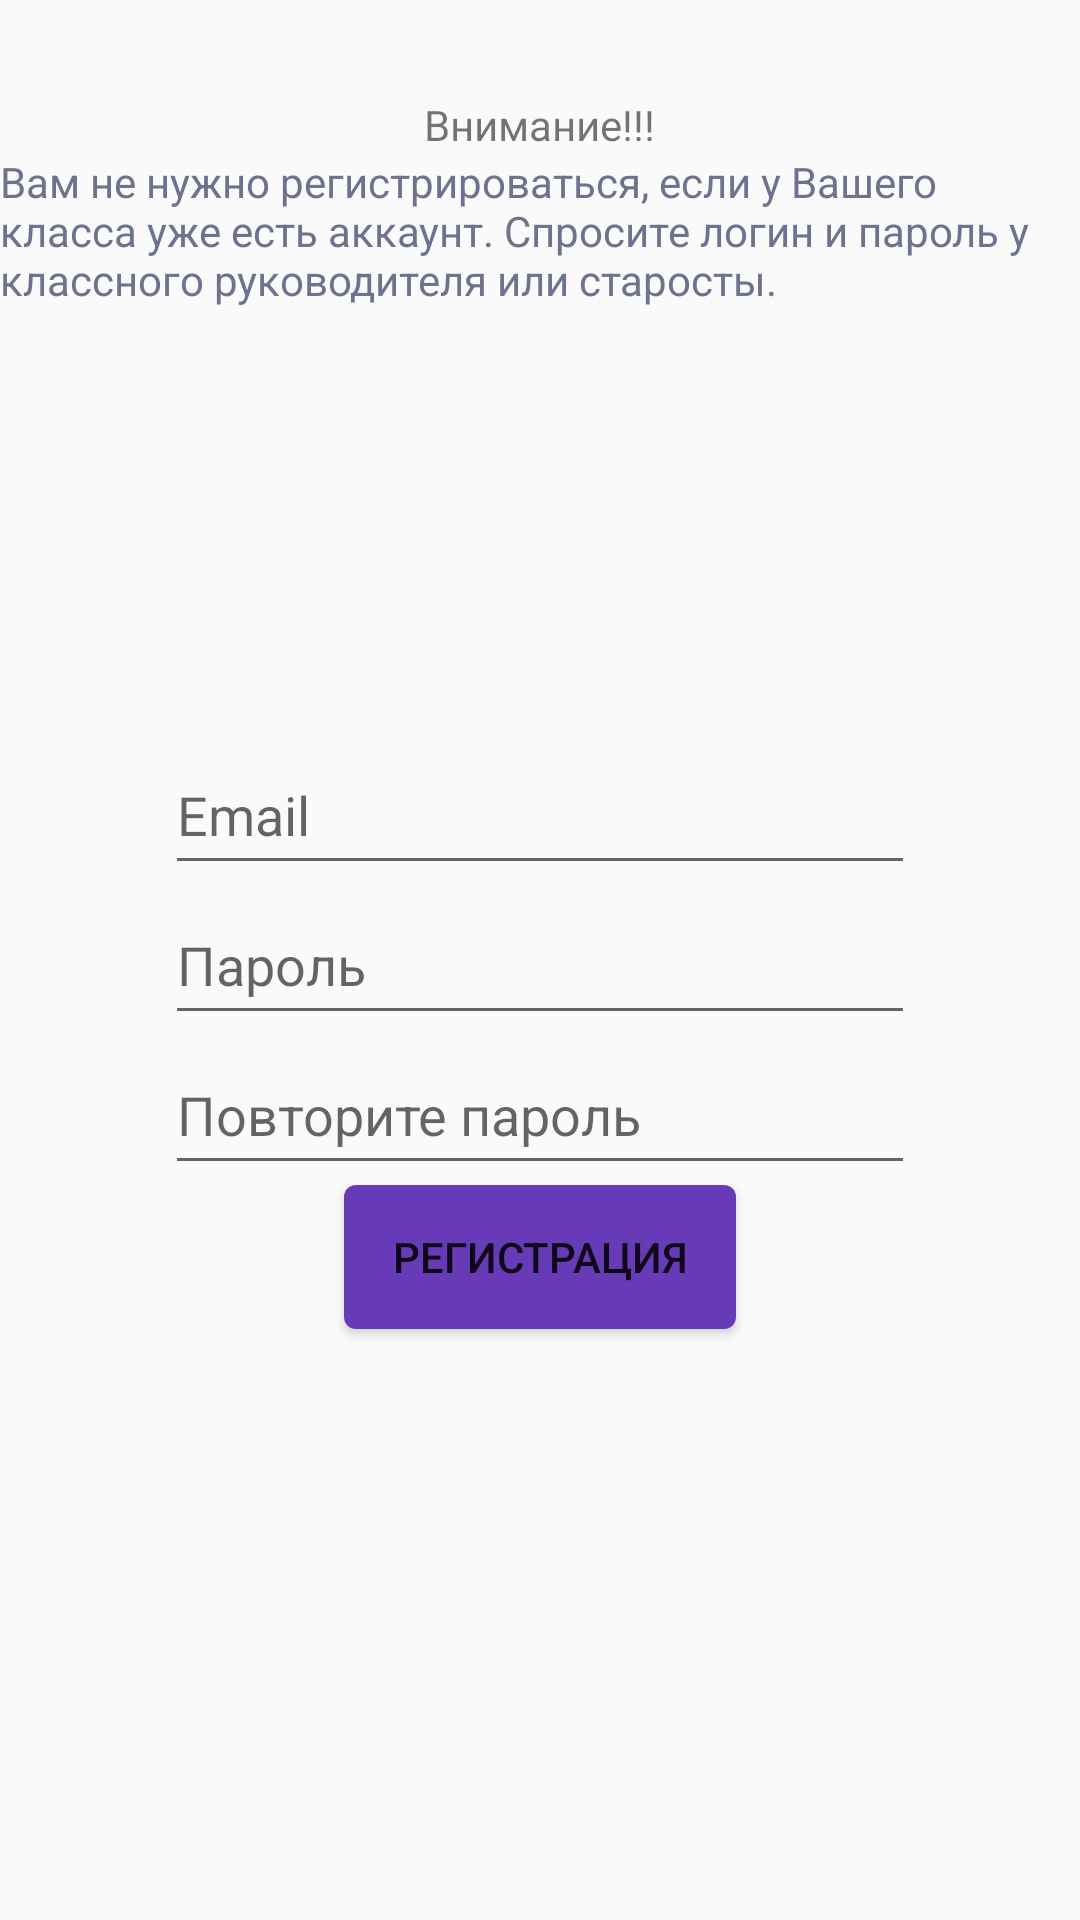

Produce the Android XML layout that renders to this screen, including the resource entries it uses.
<!-- AndroidManifest.xml: application theme AppTheme.NoActionBar -->
<!-- res/layout/content_registration1.xml -->
<?xml version="1.0" encoding="utf-8"?>
<RelativeLayout xmlns:android="http://schemas.android.com/apk/res/android"
    xmlns:app="http://schemas.android.com/apk/res-auto"
    xmlns:tools="http://schemas.android.com/tools"
    android:layout_width="match_parent"
    android:layout_height="match_parent"
    app:layout_behavior="@string/appbar_scrolling_view_behavior"
    tools:context="com.example.user.homework.Registration1"
    tools:showIn="@layout/activity_registration1">

    <TextView
        android:layout_width="wrap_content"
        android:layout_height="wrap_content"
        android:paddingTop="32dp"
        android:id="@+id/text_view_attention"
        android:layout_centerHorizontal="true"
        android:text="Внимание!!!" />

    <TextView
        android:layout_width="wrap_content"
        android:layout_height="wrap_content"
        android:layout_centerHorizontal="true"
        android:layout_below="@+id/text_view_attention"
        android:textColor="#6c728f"
        android:text="Вам не нужно регистрироваться, если
у Вашего класса уже есть аккаунт.
Спросите логин и пароль у классного
руководителя или старосты."/>


    <EditText
        android:layout_width="250dp"
        android:layout_height="50dp"
        android:id="@+id/et_reg_email"
        android:inputType="textEmailAddress"
        android:layout_above="@+id/et_reg_password"
        android:layout_alignLeft="@+id/et_reg_password"
        android:hint="Email"/>

    <EditText
        android:id="@+id/et_reg_password"
        android:inputType="textPassword"
        android:layout_width="250dp"
        android:layout_height="50dp"
        android:layout_centerVertical="true"
        android:layout_centerHorizontal="true"
        android:hint="Пароль"
        android:singleLine="false" />
    <EditText
        android:id="@+id/et_reg_repassword"
        android:inputType="textPassword"
        android:layout_width="250dp"
        android:layout_height="50dp"
        android:layout_alignLeft="@+id/et_reg_password"
        android:layout_below="@+id/et_reg_password"
        android:hint="Повторите пароль"
        android:singleLine="false" />
    <Button
        android:layout_width="wrap_content"
        android:layout_height="wrap_content"
        android:id="@+id/btn_registration"
        android:text="Регистрация"
        android:background="@drawable/button_background"
        android:layout_below="@+id/et_reg_repassword"
        android:layout_centerInParent="true"/>

</RelativeLayout>
<!-- res/layout/activity_registration1.xml (included above) -->
<?xml version="1.0" encoding="utf-8"?>
<RelativeLayout xmlns:android="http://schemas.android.com/apk/res/android"
    xmlns:app="http://schemas.android.com/apk/res-auto"
    xmlns:tools="http://schemas.android.com/tools"
    android:layout_width="match_parent"
    android:layout_height="match_parent"
    tools:context=".Registration1"
    tools:showIn="@layout/activity_registration1">

    <TextView
        android:layout_width="wrap_content"
        android:layout_height="wrap_content"
        android:paddingTop="32dp"
        android:id="@+id/text_view_attention"
        android:layout_centerHorizontal="true"
        android:text="Внимание!!!" />

    <TextView
        android:layout_width="wrap_content"
        android:layout_height="wrap_content"
        android:layout_centerHorizontal="true"
        android:layout_below="@+id/text_view_attention"
        android:textColor="#6c728f"
        android:text="Вам не нужно регистрироваться, если
у Вашего класса уже есть аккаунт.
Спросите логин и пароль у классного
руководителя или старосты."/>


    <android.support.design.widget.TextInputLayout
        android:id="@+id/qwerty1"
        android:layout_above="@+id/qwerty2"
        android:layout_width="wrap_content"
        android:layout_alignLeft="@+id/qwerty2"
        android:layout_height="wrap_content">
        <EditText
            android:layout_width="250dp"
            android:layout_height="50dp"
            android:id="@+id/et_reg_email"
            android:inputType="textEmailAddress"
            android:hint="Email"/>
    </android.support.design.widget.TextInputLayout>

    <android.support.design.widget.TextInputLayout
        android:layout_width="wrap_content"
        android:layout_height="wrap_content"
        android:layout_centerVertical="true"
        android:layout_centerHorizontal="true"
        android:id="@+id/qwerty2">
        <EditText
            android:id="@+id/et_reg_password"
            android:inputType="textPassword"
            android:layout_width="250dp"
            android:layout_height="50dp"
            android:hint="Пароль"
            android:singleLine="false" />
    </android.support.design.widget.TextInputLayout>


    <android.support.design.widget.TextInputLayout
        android:layout_width="wrap_content"
        android:layout_height="wrap_content"
        android:layout_alignLeft="@+id/qwerty2"
        android:layout_below="@+id/qwerty2"
        android:id="@+id/qwerty3">
        <EditText
            android:id="@+id/et_reg_repassword"
            android:inputType="textPassword"
            android:layout_width="250dp"
            android:layout_height="50dp"
            android:hint="Повторите пароль"
            android:singleLine="false" />
    </android.support.design.widget.TextInputLayout>

    <Button
        android:layout_width="wrap_content"
        android:layout_height="wrap_content"
        android:id="@+id/btn_registration"
        android:text="Регистрация"
        android:background="@drawable/accent_button_background"
        android:layout_below="@+id/qwerty3"
        android:layout_centerInParent="true"/>

</RelativeLayout>
<!-- resources referenced by this layout -->
<resources>
  <!-- drawable accent_button_background (drawable-v21) -->
  <?xml version="1.0" encoding="utf-8"?>
  <selector xmlns:android="http://schemas.android.com/apk/res/android">
      <item android:state_pressed="false">
          <shape xmlns:android="http://schemas.android.com/apk/res/android">
              <corners
                  android:radius="4dp"/>
              <gradient
                  android:startColor="@color/colorAccent"
                  android:endColor="@color/colorAccentLight"/>
          </shape>
      </item>
  
      <item android:state_pressed="true">
          <shape xmlns:android="http://schemas.android.com/apk/res/android">
              <corners
                  android:radius="4dp"/>
              <gradient
                  android:startColor="@color/colorAccentDark"
                  android:endColor="@color/colorAccent"/>
          </shape>
      </item>
  
  </selector>
  <!-- drawable button_background (drawable) -->
  <?xml version="1.0" encoding="utf-8"?>
  <shape xmlns:android="http://schemas.android.com/apk/res/android">
      <gradient
          android:startColor="@color/colorPrimary"
          android:endColor="@color/colorPrimary"/>
      <corners
          android:radius="4dp"/>
      <padding
          android:left="16dp"
          android:right="16dp"/>
  </shape>
  <style name="AppTheme.NoActionBar" parent="Theme.AppCompat.Light.NoActionBar">
          
          <item name="colorPrimary">@color/colorPrimary</item>
          <item name="colorPrimaryDark">@color/colorPrimaryDark</item>
          <item name="colorAccent">@color/colorAccent</item>
      </style>
  <color name="colorAccent">#ffca28</color>
  <color name="colorAccentLight">#ffe57f</color>
  <color name="colorAccentDark">#ffa000</color>
  <color name="colorPrimary">#673ab7</color>
  <color name="colorPrimaryDark">#512DA8</color>
</resources>
